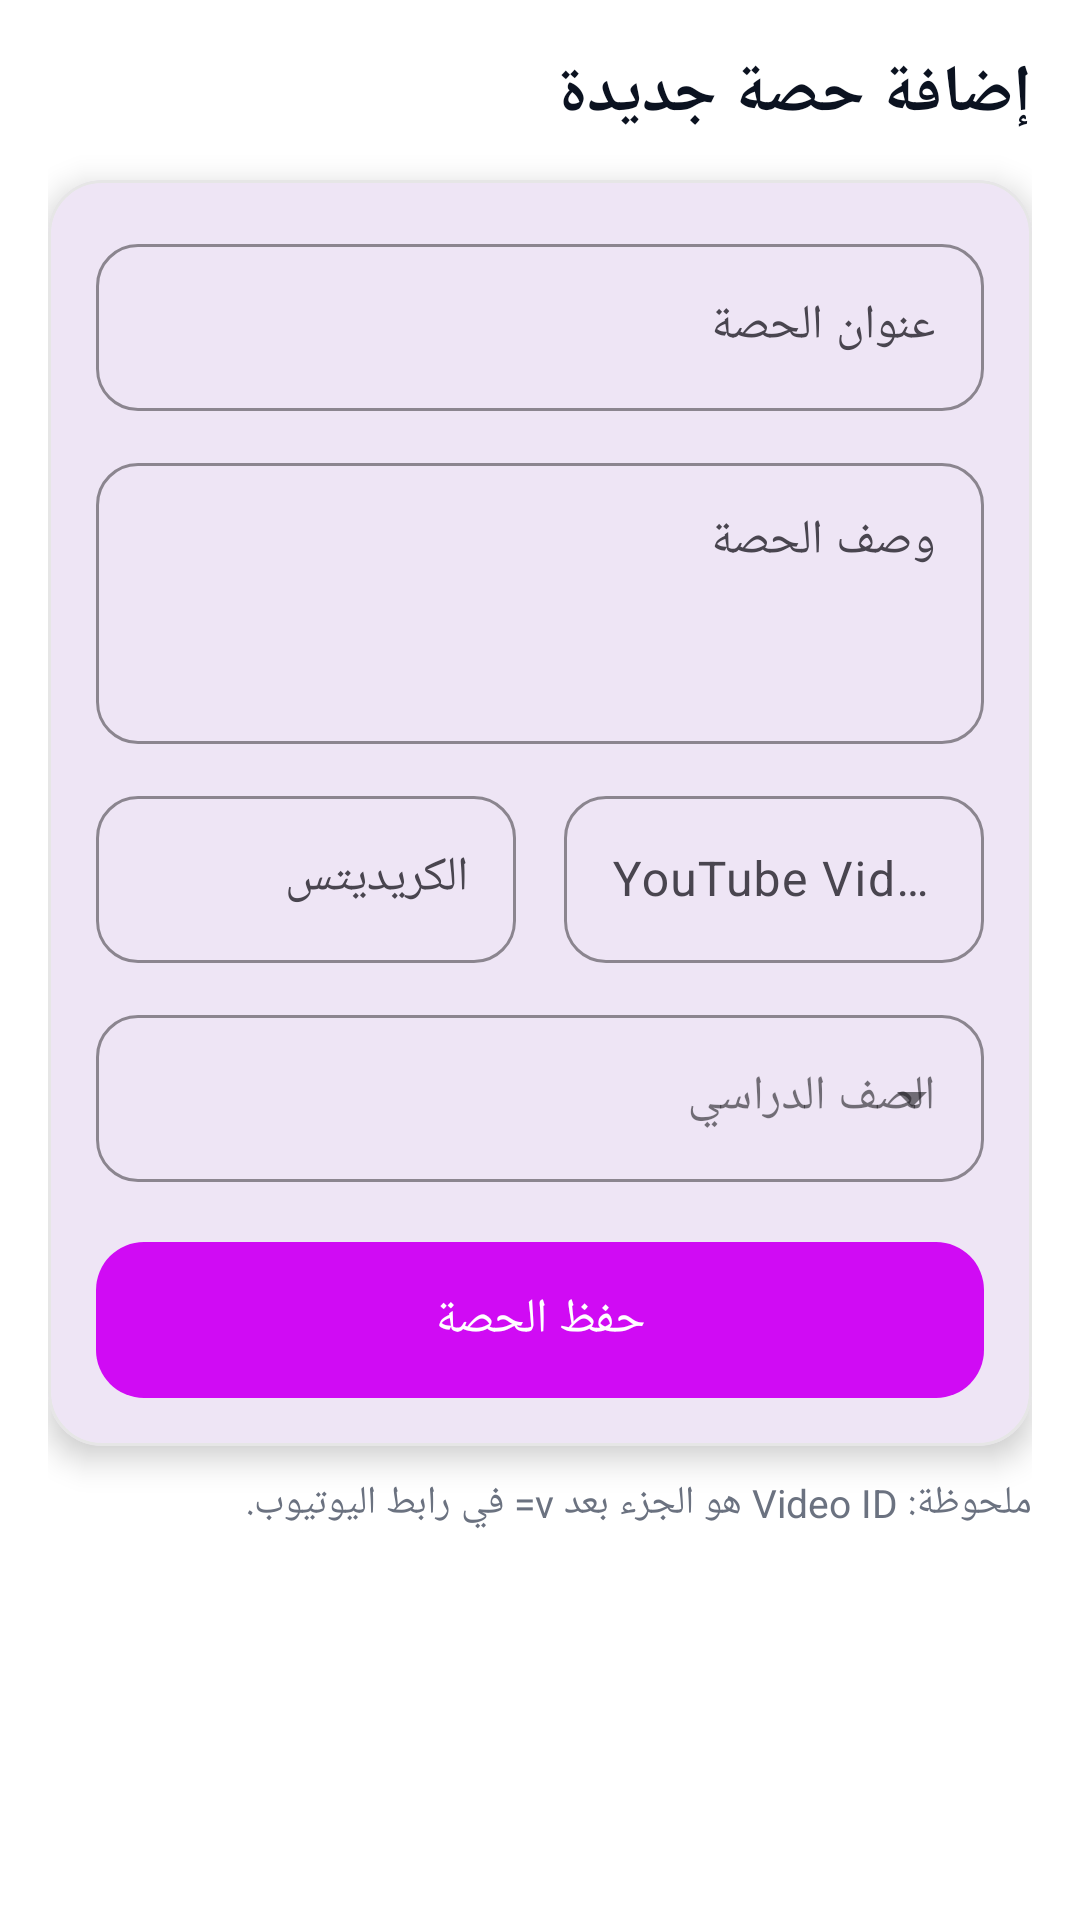

Layout XML and referenced resources for this Android screen:
<!-- AndroidManifest.xml: application theme Theme.EducationPlatform -->
<!-- res/layout/activity_add_course.xml -->
<?xml version="1.0" encoding="utf-8"?>
<androidx.core.widget.NestedScrollView xmlns:android="http://schemas.android.com/apk/res/android"
    xmlns:app="http://schemas.android.com/apk/res-auto"
    xmlns:tools="http://schemas.android.com/tools"
    android:id="@+id/main"
    android:layout_width="match_parent"
    android:layout_height="match_parent"
    android:fillViewport="true"
    tools:context=".AddCourseActivity"
    android:background="#FFFFFF">

    <androidx.constraintlayout.widget.ConstraintLayout
        android:layout_width="match_parent"
        android:layout_height="match_parent"
        android:padding="16dp">

        <TextView
            android:id="@+id/tvTitle"
            android:layout_width="0dp"
            android:layout_height="wrap_content"
            android:text="إضافة حصة جديدة"
            android:textSize="22sp"
            android:textStyle="bold"
            android:textColor="#0B1220"
            app:layout_constraintTop_toTopOf="parent"
            app:layout_constraintStart_toStartOf="parent"
            app:layout_constraintEnd_toEndOf="parent" />

        <com.google.android.material.card.MaterialCardView
            android:id="@+id/cardForm"
            android:layout_width="0dp"
            android:layout_height="wrap_content"
            android:layout_marginTop="14dp"
            app:cardCornerRadius="18dp"
            app:cardElevation="6dp"
            app:strokeWidth="1dp"
            app:strokeColor="#E6E6E6"
            app:layout_constraintTop_toBottomOf="@id/tvTitle"
            app:layout_constraintStart_toStartOf="parent"
            app:layout_constraintEnd_toEndOf="parent">

            <androidx.constraintlayout.widget.ConstraintLayout
                android:layout_width="match_parent"
                android:layout_height="wrap_content"
                android:padding="16dp">

                <com.google.android.material.textfield.TextInputLayout
                    android:id="@+id/tilLessonName"
                    android:layout_width="0dp"
                    android:layout_height="wrap_content"
                    app:boxCornerRadiusTopStart="14dp"
                    app:boxCornerRadiusTopEnd="14dp"
                    app:boxCornerRadiusBottomStart="14dp"
                    app:boxCornerRadiusBottomEnd="14dp"
                    app:hintTextColor="#1D4ED8"
                    app:boxStrokeColor="#1D4ED8"
                    app:layout_constraintTop_toTopOf="parent"
                    app:layout_constraintStart_toStartOf="parent"
                    app:layout_constraintEnd_toEndOf="parent"
                    android:hint="عنوان الحصة">

                    <com.google.android.material.textfield.TextInputEditText
                        android:id="@+id/etLessonName"
                        android:layout_width="match_parent"
                        android:layout_height="wrap_content"
                        android:textColor="#0B1220"
                        android:textColorHint="#9CA3AF"
                        android:inputType="textCapSentences"
                        android:maxLines="1" />
                </com.google.android.material.textfield.TextInputLayout>

                <com.google.android.material.textfield.TextInputLayout
                    android:id="@+id/tilDescription"
                    android:layout_width="0dp"
                    android:layout_height="wrap_content"
                    android:layout_marginTop="12dp"
                    app:boxCornerRadiusTopStart="14dp"
                    app:boxCornerRadiusTopEnd="14dp"
                    app:boxCornerRadiusBottomStart="14dp"
                    app:boxCornerRadiusBottomEnd="14dp"
                    app:boxStrokeColor="#1D4ED8"
                    app:hintTextColor="#1D4ED8"
                    app:layout_constraintTop_toBottomOf="@id/tilLessonName"
                    app:layout_constraintStart_toStartOf="parent"
                    app:layout_constraintEnd_toEndOf="parent"
                    android:hint="وصف الحصة">

                    <com.google.android.material.textfield.TextInputEditText
                        android:id="@+id/etDescription"
                        android:layout_width="match_parent"
                        android:layout_height="wrap_content"
                        android:textColor="#0B1220"
                        android:textColorHint="#9CA3AF"
                        android:inputType="textMultiLine"
                        android:minLines="3"
                        android:maxLines="6"
                        android:gravity="top|start" />
                </com.google.android.material.textfield.TextInputLayout>

                <com.google.android.material.textfield.TextInputLayout
                    android:id="@+id/tilCredits"
                    android:layout_width="0dp"
                    android:layout_height="wrap_content"
                    android:layout_marginTop="12dp"
                    app:boxCornerRadiusTopStart="14dp"
                    app:boxCornerRadiusTopEnd="14dp"
                    app:boxCornerRadiusBottomStart="14dp"
                    app:boxCornerRadiusBottomEnd="14dp"
                    app:boxStrokeColor="#1D4ED8"
                    app:hintTextColor="#1D4ED8"
                    android:hint="الكريديتس"
                    app:layout_constraintTop_toBottomOf="@id/tilDescription"
                    app:layout_constraintStart_toStartOf="parent"
                    app:layout_constraintEnd_toStartOf="@id/tilVideoId"
                    app:layout_constraintHorizontal_chainStyle="packed"
                    android:layout_marginEnd="8dp">

                    <com.google.android.material.textfield.TextInputEditText
                        android:id="@+id/etCredits"
                        android:layout_width="match_parent"
                        android:layout_height="wrap_content"
                        android:textColor="#0B1220"
                        android:textColorHint="#9CA3AF"
                        android:inputType="number"
                        android:maxLines="1" />
                </com.google.android.material.textfield.TextInputLayout>

                <com.google.android.material.textfield.TextInputLayout
                    android:id="@+id/tilVideoId"
                    android:layout_width="0dp"
                    android:layout_height="wrap_content"
                    android:layout_marginTop="12dp"
                    app:boxCornerRadiusTopStart="14dp"
                    app:boxCornerRadiusTopEnd="14dp"
                    app:boxCornerRadiusBottomStart="14dp"
                    app:boxCornerRadiusBottomEnd="14dp"
                    app:boxStrokeColor="#1D4ED8"
                    app:hintTextColor="#1D4ED8"
                    android:hint="YouTube Video ID"
                    app:layout_constraintTop_toBottomOf="@id/tilDescription"
                    app:layout_constraintStart_toEndOf="@id/tilCredits"
                    app:layout_constraintEnd_toEndOf="parent"
                    android:layout_marginStart="8dp">

                    <com.google.android.material.textfield.TextInputEditText
                        android:id="@+id/etVideoId"
                        android:layout_width="match_parent"
                        android:layout_height="wrap_content"
                        android:textColor="#0B1220"
                        android:textColorHint="#9CA3AF"
                        android:inputType="text"
                        android:maxLines="1" />
                </com.google.android.material.textfield.TextInputLayout>

                <com.google.android.material.textfield.TextInputLayout
                    android:id="@+id/tilLessonGrade"
                    style="@style/Widget.MaterialComponents.TextInputLayout.OutlinedBox.ExposedDropdownMenu"
                    android:layout_width="0dp"
                    android:layout_height="wrap_content"
                    android:layout_marginTop="12dp"
                    app:boxCornerRadiusTopStart="14dp"
                    app:boxCornerRadiusTopEnd="14dp"
                    app:boxCornerRadiusBottomStart="14dp"
                    app:boxCornerRadiusBottomEnd="14dp"
                    app:boxStrokeColor="#1D4ED8"
                    app:hintTextColor="#1D4ED8"
                    android:hint="الصف الدراسي"
                    app:layout_constraintTop_toBottomOf="@+id/tilCredits"
                    app:layout_constraintStart_toStartOf="parent"
                    app:layout_constraintEnd_toEndOf="parent">

                    <AutoCompleteTextView
                        android:id="@+id/spinnerLessonGrade"
                        android:layout_width="match_parent"
                        android:layout_height="wrap_content"
                        android:inputType="none"
                        android:textColor="#0B1220"
                        android:textColorHint="#9CA3AF" />
                </com.google.android.material.textfield.TextInputLayout>

                <com.google.android.material.button.MaterialButton
                    android:id="@+id/btnSaveLesson"
                    android:layout_width="0dp"
                    android:layout_height="52dp"
                    android:insetTop="0dp"
                    android:insetBottom="0dp"
                    android:text="حفظ الحصة"
                    android:textColor="@android:color/white"
                    android:textSize="16sp"
                    app:backgroundTint="#D00BF4"
                    app:cornerRadius="16dp"
                    android:layout_marginTop="20dp"
                    app:layout_constraintBottom_toBottomOf="parent"
                    app:layout_constraintEnd_toEndOf="parent"
                    app:layout_constraintStart_toStartOf="parent"
                    app:layout_constraintTop_toBottomOf="@+id/tilLessonGrade" />

            </androidx.constraintlayout.widget.ConstraintLayout>
        </com.google.android.material.card.MaterialCardView>

        <TextView
            android:id="@+id/tvHint"
            android:layout_width="0dp"
            android:layout_height="wrap_content"
            android:layout_marginTop="10dp"
            android:text="ملحوظة: Video ID هو الجزء بعد v= في رابط اليوتيوب."
            android:textColor="#6B7280"
            android:textSize="13sp"
            app:layout_constraintTop_toBottomOf="@id/cardForm"
            app:layout_constraintStart_toStartOf="parent"
            app:layout_constraintEnd_toEndOf="parent" />

    </androidx.constraintlayout.widget.ConstraintLayout>
</androidx.core.widget.NestedScrollView>
<!-- resources referenced by this layout -->
<resources>
  <style name="Theme.EducationPlatform" parent="Base.Theme.EducationPlatform" />
  <style name="Base.Theme.EducationPlatform" parent="Theme.Material3.DayNight.NoActionBar">
          
          
      </style>
</resources>
